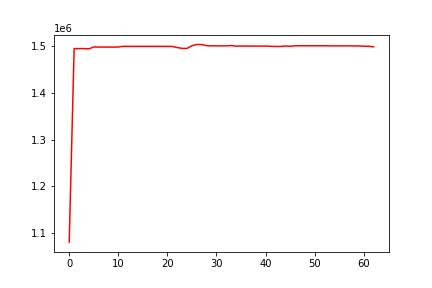

The file beside this chart, header and first rows:
, 0
0, 1081205
1, 1494005
2, 1493991
3, 1494150
4, 1493315
5, 1497557
6, 1497248
7, 1497248
8, 1497248
9, 1497204
10, 1497412
11, 1498858
12, 1498779
13, 1498779
14, 1498779
15, 1498779
16, 1498779
17, 1498779
18, 1498779
19, 1498779
20, 1498779
21, 1498607
22, 1496254
23, 1494502
24, 1494445
25, 1500012
26, 1502882
27, 1502590
28, 1500237
29, 1499928
30, 1499906
31, 1499906
32, 1499906
33, 1500504
34, 1499255
35, 1499503
36, 1499473
37, 1499384
38, 1499375
39, 1499375
40, 1499375
41, 1498905
42, 1498574
43, 1498550
44, 1499677
45, 1498919
46, 1500051
47, 1500073
48, 1500060
49, 1500060
50, 1500060
51, 1500060
52, 1500060
53, 1499914
54, 1499900
55, 1499900
56, 1499900
57, 1499900
58, 1499737
59, 1499700
... 3 more rows
